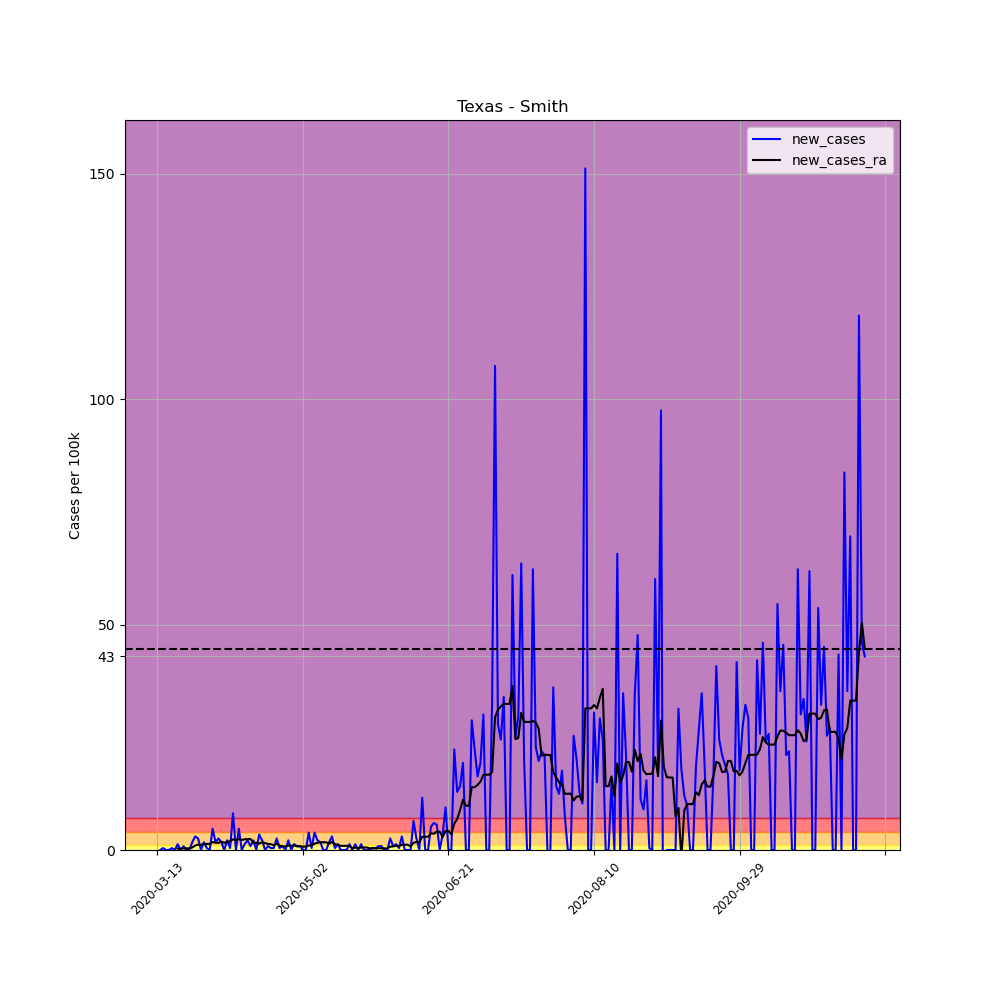

The table this chart was drawn from, first rows:
, date, county, state, fips, cases, deaths, COUNTY, STNAME, CTYNAME, POPESTIMATE2019, per_100k, per_100k_ra, new_cases, new_cases_ra
75281, 2020-03-13, Smith, Texas, 48423, 3, 0, 423, Texas, Smith, 232751, 1.289, , , 
75282, 2020-03-14, Smith, Texas, 48423, 3, 0, 423, Texas, Smith, 232751, 1.289, , 0.0, 
75283, 2020-03-15, Smith, Texas, 48423, 4, 0, 423, Texas, Smith, 232751, 1.719, , 0.4296, 
75284, 2020-03-16, Smith, Texas, 48423, 4, 0, 423, Texas, Smith, 232751, 1.719, , 0.0, 
75285, 2020-03-17, Smith, Texas, 48423, 4, 0, 423, Texas, Smith, 232751, 1.719, , 0.0, 
75286, 2020-03-18, Smith, Texas, 48423, 5, 0, 423, Texas, Smith, 232751, 2.148, , 0.4296, 
75287, 2020-03-19, Smith, Texas, 48423, 5, 0, 423, Texas, Smith, 232751, 2.148, 1.719, 0.0, 
75288, 2020-03-20, Smith, Texas, 48423, 8, 0, 423, Texas, Smith, 232751, 3.437, 2.025, 1.289, 0.3069
75289, 2020-03-21, Smith, Texas, 48423, 8, 0, 423, Texas, Smith, 232751, 3.437, 2.332, 0.0, 0.3069
75290, 2020-03-22, Smith, Texas, 48423, 10, 0, 423, Texas, Smith, 232751, 4.296, 2.701, 0.8593, 0.3683
75291, 2020-03-23, Smith, Texas, 48423, 10, 0, 423, Texas, Smith, 232751, 4.296, 3.069, 0.0, 0.3683
75292, 2020-03-24, Smith, Texas, 48423, 10, 0, 423, Texas, Smith, 232751, 4.296, 3.437, 0.0, 0.3683
75293, 2020-03-25, Smith, Texas, 48423, 14, 0, 423, Texas, Smith, 232751, 6.015, 3.99, 1.719, 0.5524
75294, 2020-03-26, Smith, Texas, 48423, 21, 1, 423, Texas, Smith, 232751, 9.023, 4.972, 3.008, 0.982
75295, 2020-03-27, Smith, Texas, 48423, 27, 1, 423, Texas, Smith, 232751, 11.6, 6.138, 2.578, 1.166
75296, 2020-03-28, Smith, Texas, 48423, 27, 1, 423, Texas, Smith, 232751, 11.6, 7.304, 0.0, 1.166
75297, 2020-03-29, Smith, Texas, 48423, 31, 1, 423, Texas, Smith, 232751, 13.32, 8.593, 1.719, 1.289
75298, 2020-03-30, Smith, Texas, 48423, 32, 1, 423, Texas, Smith, 232751, 13.75, 9.943, 0.4296, 1.35
75299, 2020-03-31, Smith, Texas, 48423, 32, 1, 423, Texas, Smith, 232751, 13.75, 11.29, 0.0, 1.35
75300, 2020-04-01, Smith, Texas, 48423, 43, 1, 423, Texas, Smith, 232751, 18.47, 13.07, 4.726, 1.78
75301, 2020-04-02, Smith, Texas, 48423, 47, 1, 423, Texas, Smith, 232751, 20.19, 14.67, 1.719, 1.596
75302, 2020-04-03, Smith, Texas, 48423, 53, 1, 423, Texas, Smith, 232751, 22.77, 16.27, 2.578, 1.596
75303, 2020-04-04, Smith, Texas, 48423, 57, 1, 423, Texas, Smith, 232751, 24.49, 18.11, 1.719, 1.841
75304, 2020-04-05, Smith, Texas, 48423, 57, 1, 423, Texas, Smith, 232751, 24.49, 19.7, 0.0, 1.596
75305, 2020-04-06, Smith, Texas, 48423, 62, 2, 423, Texas, Smith, 232751, 26.64, 21.54, 2.148, 1.841
75306, 2020-04-07, Smith, Texas, 48423, 63, 2, 423, Texas, Smith, 232751, 27.07, 23.45, 0.4296, 1.903
75307, 2020-04-08, Smith, Texas, 48423, 82, 2, 423, Texas, Smith, 232751, 35.23, 25.84, 8.163, 2.394
75308, 2020-04-09, Smith, Texas, 48423, 82, 2, 423, Texas, Smith, 232751, 35.23, 27.99, 0.0, 2.148
75309, 2020-04-10, Smith, Texas, 48423, 93, 2, 423, Texas, Smith, 232751, 39.96, 30.44, 4.726, 2.455
75310, 2020-04-11, Smith, Texas, 48423, 93, 2, 423, Texas, Smith, 232751, 39.96, 32.65, 0.0, 2.21
75311, 2020-04-12, Smith, Texas, 48423, 96, 2, 423, Texas, Smith, 232751, 41.25, 35.05, 1.289, 2.394
75312, 2020-04-13, Smith, Texas, 48423, 101, 2, 423, Texas, Smith, 232751, 43.39, 37.44, 2.148, 2.394
75313, 2020-04-14, Smith, Texas, 48423, 103, 2, 423, Texas, Smith, 232751, 44.25, 39.9, 0.8593, 2.455
75314, 2020-04-15, Smith, Texas, 48423, 108, 2, 423, Texas, Smith, 232751, 46.4, 41.49, 2.148, 1.596
75315, 2020-04-16, Smith, Texas, 48423, 108, 2, 423, Texas, Smith, 232751, 46.4, 43.09, 0.0, 1.596
75316, 2020-04-17, Smith, Texas, 48423, 116, 2, 423, Texas, Smith, 232751, 49.84, 44.5, 3.437, 1.412
75317, 2020-04-18, Smith, Texas, 48423, 121, 2, 423, Texas, Smith, 232751, 51.99, 46.22, 2.148, 1.719
75318, 2020-04-19, Smith, Texas, 48423, 121, 3, 423, Texas, Smith, 232751, 51.99, 47.75, 0.0, 1.534
75319, 2020-04-20, Smith, Texas, 48423, 123, 3, 423, Texas, Smith, 232751, 52.85, 49.1, 0.8593, 1.35
75320, 2020-04-21, Smith, Texas, 48423, 124, 3, 423, Texas, Smith, 232751, 53.28, 50.39, 0.4296, 1.289
75321, 2020-04-22, Smith, Texas, 48423, 125, 3, 423, Texas, Smith, 232751, 53.71, 51.43, 0.4296, 1.043
75322, 2020-04-23, Smith, Texas, 48423, 131, 3, 423, Texas, Smith, 232751, 56.28, 52.85, 2.578, 1.412
75323, 2020-04-24, Smith, Texas, 48423, 132, 3, 423, Texas, Smith, 232751, 56.71, 53.83, 0.4296, 0.982
75324, 2020-04-25, Smith, Texas, 48423, 134, 3, 423, Texas, Smith, 232751, 57.57, 54.63, 0.8593, 0.7979
75325, 2020-04-26, Smith, Texas, 48423, 134, 3, 423, Texas, Smith, 232751, 57.57, 55.42, 0.0, 0.7979
75326, 2020-04-27, Smith, Texas, 48423, 139, 3, 423, Texas, Smith, 232751, 59.72, 56.41, 2.148, 0.982
75327, 2020-04-28, Smith, Texas, 48423, 139, 3, 423, Texas, Smith, 232751, 59.72, 57.33, 0.0, 0.9207
75328, 2020-04-29, Smith, Texas, 48423, 142, 4, 423, Texas, Smith, 232751, 61.01, 58.37, 1.289, 1.043
75329, 2020-04-30, Smith, Texas, 48423, 144, 4, 423, Texas, Smith, 232751, 61.87, 59.17, 0.8593, 0.7979
75330, 2020-05-01, Smith, Texas, 48423, 146, 4, 423, Texas, Smith, 232751, 62.73, 60.03, 0.8593, 0.8593
75331, 2020-05-02, Smith, Texas, 48423, 146, 4, 423, Texas, Smith, 232751, 62.73, 60.76, 0.0, 0.7365
75332, 2020-05-03, Smith, Texas, 48423, 146, 4, 423, Texas, Smith, 232751, 62.73, 61.5, 0.0, 0.7365
75333, 2020-05-04, Smith, Texas, 48423, 155, 4, 423, Texas, Smith, 232751, 66.59, 62.48, 3.867, 0.982
75334, 2020-05-05, Smith, Texas, 48423, 156, 4, 423, Texas, Smith, 232751, 67.02, 63.53, 0.4296, 1.043
75335, 2020-05-06, Smith, Texas, 48423, 165, 4, 423, Texas, Smith, 232751, 70.89, 64.94, 3.867, 1.412
75336, 2020-05-07, Smith, Texas, 48423, 170, 4, 423, Texas, Smith, 232751, 73.04, 66.53, 2.148, 1.596
75337, 2020-05-08, Smith, Texas, 48423, 174, 4, 423, Texas, Smith, 232751, 74.76, 68.25, 1.719, 1.719
75338, 2020-05-09, Smith, Texas, 48423, 174, 4, 423, Texas, Smith, 232751, 74.76, 69.97, 0.0, 1.719
75339, 2020-05-10, Smith, Texas, 48423, 174, 4, 423, Texas, Smith, 232751, 74.76, 71.69, 0.0, 1.719
75340, 2020-05-11, Smith, Texas, 48423, 178, 4, 423, Texas, Smith, 232751, 76.48, 73.1, 1.719, 1.412
... 184 more rows
